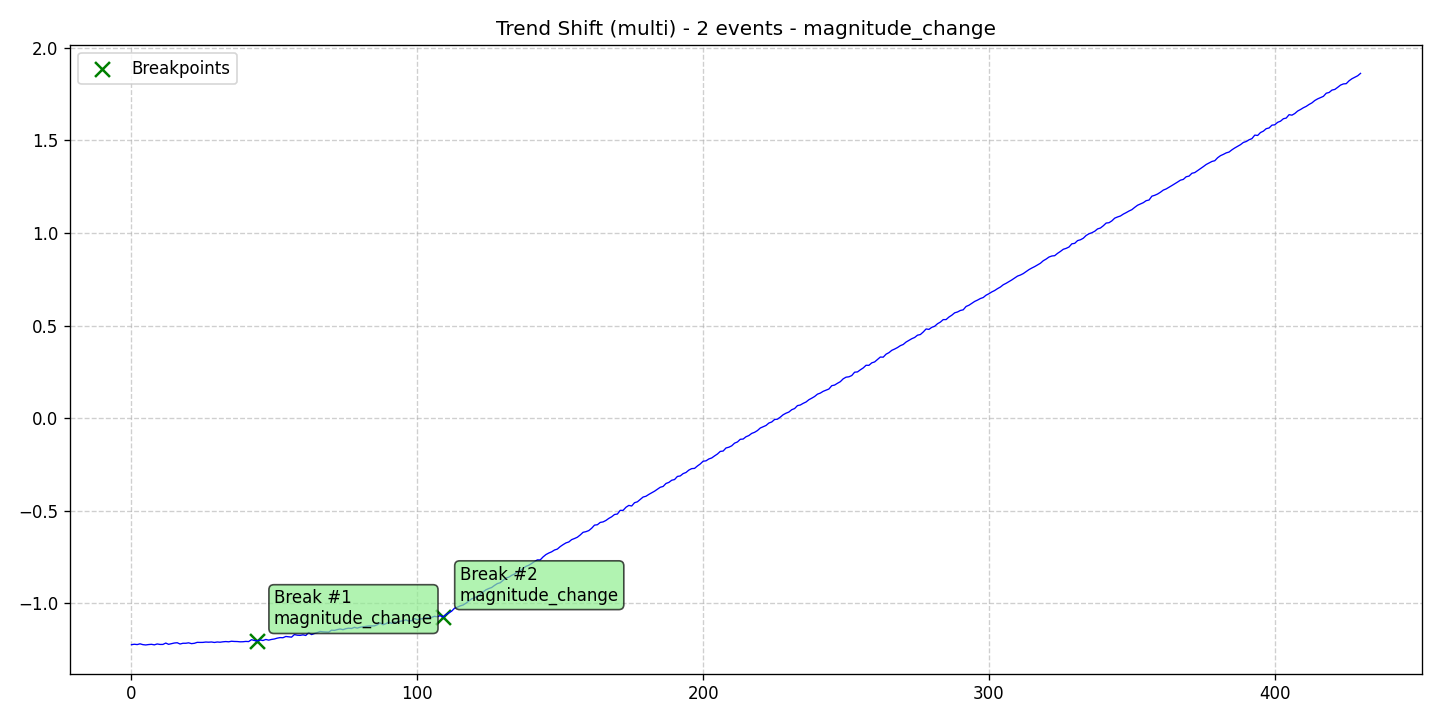

The data file committed next to this chart (first rows):
data, stationary, det_lin_up, det_lin_down, det_quad, det_cubic, det_exp, det_damped, stoc_trend, volatility, single_seas, multiple_seas, point_anom_single, point_anom_multi, collect_anom, context_anom, mean_shift, var_shift, trend_shift, date, is_break, is_anomaly, is_multi, location_beginning
-1.224, 0, 0, 0, 0, 0, 0, 0, 0, 0, 0, 0, 0, 0, 0, 0, 0, 0, 1, 2020-01-01, 0, 0, 1, 0
-1.222, 0, 0, 0, 0, 0, 0, 0, 0, 0, 0, 0, 0, 0, 0, 0, 0, 0, 1, 2020-01-02, 0, 0, 1, 0
-1.223, 0, 0, 0, 0, 0, 0, 0, 0, 0, 0, 0, 0, 0, 0, 0, 0, 0, 1, 2020-01-03, 0, 0, 1, 0
-1.219, 0, 0, 0, 0, 0, 0, 0, 0, 0, 0, 0, 0, 0, 0, 0, 0, 0, 1, 2020-01-04, 0, 0, 1, 0
-1.224, 0, 0, 0, 0, 0, 0, 0, 0, 0, 0, 0, 0, 0, 0, 0, 0, 0, 1, 2020-01-05, 0, 0, 1, 0
-1.226, 0, 0, 0, 0, 0, 0, 0, 0, 0, 0, 0, 0, 0, 0, 0, 0, 0, 1, 2020-01-06, 0, 0, 1, 0
-1.223, 0, 0, 0, 0, 0, 0, 0, 0, 0, 0, 0, 0, 0, 0, 0, 0, 0, 1, 2020-01-07, 0, 0, 1, 0
-1.222, 0, 0, 0, 0, 0, 0, 0, 0, 0, 0, 0, 0, 0, 0, 0, 0, 0, 1, 2020-01-08, 0, 0, 1, 0
-1.225, 0, 0, 0, 0, 0, 0, 0, 0, 0, 0, 0, 0, 0, 0, 0, 0, 0, 1, 2020-01-09, 0, 0, 1, 0
-1.22, 0, 0, 0, 0, 0, 0, 0, 0, 0, 0, 0, 0, 0, 0, 0, 0, 0, 1, 2020-01-10, 0, 0, 1, 0
-1.223, 0, 0, 0, 0, 0, 0, 0, 0, 0, 0, 0, 0, 0, 0, 0, 0, 0, 1, 2020-01-11, 0, 0, 1, 0
-1.223, 0, 0, 0, 0, 0, 0, 0, 0, 0, 0, 0, 0, 0, 0, 0, 0, 0, 1, 2020-01-12, 0, 0, 1, 0
-1.215, 0, 0, 0, 0, 0, 0, 0, 0, 0, 0, 0, 0, 0, 0, 0, 0, 0, 1, 2020-01-13, 0, 0, 1, 0
-1.222, 0, 0, 0, 0, 0, 0, 0, 0, 0, 0, 0, 0, 0, 0, 0, 0, 0, 1, 2020-01-14, 0, 0, 1, 0
-1.219, 0, 0, 0, 0, 0, 0, 0, 0, 0, 0, 0, 0, 0, 0, 0, 0, 0, 1, 2020-01-15, 0, 0, 1, 0
-1.215, 0, 0, 0, 0, 0, 0, 0, 0, 0, 0, 0, 0, 0, 0, 0, 0, 0, 1, 2020-01-16, 0, 0, 1, 0
-1.214, 0, 0, 0, 0, 0, 0, 0, 0, 0, 0, 0, 0, 0, 0, 0, 0, 0, 1, 2020-01-17, 0, 0, 1, 0
-1.22, 0, 0, 0, 0, 0, 0, 0, 0, 0, 0, 0, 0, 0, 0, 0, 0, 0, 1, 2020-01-18, 0, 0, 1, 0
-1.216, 0, 0, 0, 0, 0, 0, 0, 0, 0, 0, 0, 0, 0, 0, 0, 0, 0, 1, 2020-01-19, 0, 0, 1, 0
-1.216, 0, 0, 0, 0, 0, 0, 0, 0, 0, 0, 0, 0, 0, 0, 0, 0, 0, 1, 2020-01-20, 0, 0, 1, 0
-1.214, 0, 0, 0, 0, 0, 0, 0, 0, 0, 0, 0, 0, 0, 0, 0, 0, 0, 1, 2020-01-21, 0, 0, 1, 0
-1.218, 0, 0, 0, 0, 0, 0, 0, 0, 0, 0, 0, 0, 0, 0, 0, 0, 0, 1, 2020-01-22, 0, 0, 1, 0
-1.217, 0, 0, 0, 0, 0, 0, 0, 0, 0, 0, 0, 0, 0, 0, 0, 0, 0, 1, 2020-01-23, 0, 0, 1, 0
-1.211, 0, 0, 0, 0, 0, 0, 0, 0, 0, 0, 0, 0, 0, 0, 0, 0, 0, 1, 2020-01-24, 0, 0, 1, 0
-1.212, 0, 0, 0, 0, 0, 0, 0, 0, 0, 0, 0, 0, 0, 0, 0, 0, 0, 1, 2020-01-25, 0, 0, 1, 0
-1.212, 0, 0, 0, 0, 0, 0, 0, 0, 0, 0, 0, 0, 0, 0, 0, 0, 0, 1, 2020-01-26, 0, 0, 1, 0
-1.21, 0, 0, 0, 0, 0, 0, 0, 0, 0, 0, 0, 0, 0, 0, 0, 0, 0, 1, 2020-01-27, 0, 0, 1, 0
-1.211, 0, 0, 0, 0, 0, 0, 0, 0, 0, 0, 0, 0, 0, 0, 0, 0, 0, 1, 2020-01-28, 0, 0, 1, 0
-1.21, 0, 0, 0, 0, 0, 0, 0, 0, 0, 0, 0, 0, 0, 0, 0, 0, 0, 1, 2020-01-29, 0, 0, 1, 0
-1.212, 0, 0, 0, 0, 0, 0, 0, 0, 0, 0, 0, 0, 0, 0, 0, 0, 0, 1, 2020-01-30, 0, 0, 1, 0
-1.21, 0, 0, 0, 0, 0, 0, 0, 0, 0, 0, 0, 0, 0, 0, 0, 0, 0, 1, 2020-01-31, 0, 0, 1, 0
-1.211, 0, 0, 0, 0, 0, 0, 0, 0, 0, 0, 0, 0, 0, 0, 0, 0, 0, 1, 2020-02-01, 0, 0, 1, 0
-1.209, 0, 0, 0, 0, 0, 0, 0, 0, 0, 0, 0, 0, 0, 0, 0, 0, 0, 1, 2020-02-02, 0, 0, 1, 0
-1.207, 0, 0, 0, 0, 0, 0, 0, 0, 0, 0, 0, 0, 0, 0, 0, 0, 0, 1, 2020-02-03, 0, 0, 1, 0
-1.209, 0, 0, 0, 0, 0, 0, 0, 0, 0, 0, 0, 0, 0, 0, 0, 0, 0, 1, 2020-02-04, 0, 0, 1, 0
-1.206, 0, 0, 0, 0, 0, 0, 0, 0, 0, 0, 0, 0, 0, 0, 0, 0, 0, 1, 2020-02-05, 0, 0, 1, 0
-1.207, 0, 0, 0, 0, 0, 0, 0, 0, 0, 0, 0, 0, 0, 0, 0, 0, 0, 1, 2020-02-06, 0, 0, 1, 0
-1.207, 0, 0, 0, 0, 0, 0, 0, 0, 0, 0, 0, 0, 0, 0, 0, 0, 0, 1, 2020-02-07, 0, 0, 1, 0
-1.209, 0, 0, 0, 0, 0, 0, 0, 0, 0, 0, 0, 0, 0, 0, 0, 0, 0, 1, 2020-02-08, 0, 0, 1, 0
-1.208, 0, 0, 0, 0, 0, 0, 0, 0, 0, 0, 0, 0, 0, 0, 0, 0, 0, 1, 2020-02-09, 0, 0, 1, 0
-1.207, 0, 0, 0, 0, 0, 0, 0, 0, 0, 0, 0, 0, 0, 0, 0, 0, 0, 1, 2020-02-10, 0, 0, 1, 0
-1.207, 0, 0, 0, 0, 0, 0, 0, 0, 0, 0, 0, 0, 0, 0, 0, 0, 0, 1, 2020-02-11, 0, 0, 1, 0
-1.197, 0, 0, 0, 0, 0, 0, 0, 0, 0, 0, 0, 0, 0, 0, 0, 0, 0, 1, 2020-02-12, 0, 0, 1, 0
-1.202, 0, 0, 0, 0, 0, 0, 0, 0, 0, 0, 0, 0, 0, 0, 0, 0, 0, 1, 2020-02-13, 0, 0, 1, 0
-1.204, 0, 0, 0, 0, 0, 0, 0, 0, 0, 0, 0, 0, 0, 0, 0, 0, 0, 1, 2020-02-14, 1, 0, 1, 0
-1.199, 0, 0, 0, 0, 0, 0, 0, 0, 0, 0, 0, 0, 0, 0, 0, 0, 0, 1, 2020-02-15, 0, 0, 1, 0
-1.202, 0, 0, 0, 0, 0, 0, 0, 0, 0, 0, 0, 0, 0, 0, 0, 0, 0, 1, 2020-02-16, 0, 0, 1, 0
-1.196, 0, 0, 0, 0, 0, 0, 0, 0, 0, 0, 0, 0, 0, 0, 0, 0, 0, 1, 2020-02-17, 0, 0, 1, 0
-1.199, 0, 0, 0, 0, 0, 0, 0, 0, 0, 0, 0, 0, 0, 0, 0, 0, 0, 1, 2020-02-18, 0, 0, 1, 0
-1.196, 0, 0, 0, 0, 0, 0, 0, 0, 0, 0, 0, 0, 0, 0, 0, 0, 0, 1, 2020-02-19, 0, 0, 1, 0
-1.193, 0, 0, 0, 0, 0, 0, 0, 0, 0, 0, 0, 0, 0, 0, 0, 0, 0, 1, 2020-02-20, 0, 0, 1, 0
-1.189, 0, 0, 0, 0, 0, 0, 0, 0, 0, 0, 0, 0, 0, 0, 0, 0, 0, 1, 2020-02-21, 0, 0, 1, 0
-1.186, 0, 0, 0, 0, 0, 0, 0, 0, 0, 0, 0, 0, 0, 0, 0, 0, 0, 1, 2020-02-22, 0, 0, 1, 0
-1.186, 0, 0, 0, 0, 0, 0, 0, 0, 0, 0, 0, 0, 0, 0, 0, 0, 0, 1, 2020-02-23, 0, 0, 1, 0
-1.18, 0, 0, 0, 0, 0, 0, 0, 0, 0, 0, 0, 0, 0, 0, 0, 0, 0, 1, 2020-02-24, 0, 0, 1, 0
-1.181, 0, 0, 0, 0, 0, 0, 0, 0, 0, 0, 0, 0, 0, 0, 0, 0, 0, 1, 2020-02-25, 0, 0, 1, 0
-1.183, 0, 0, 0, 0, 0, 0, 0, 0, 0, 0, 0, 0, 0, 0, 0, 0, 0, 1, 2020-02-26, 0, 0, 1, 0
-1.17, 0, 0, 0, 0, 0, 0, 0, 0, 0, 0, 0, 0, 0, 0, 0, 0, 0, 1, 2020-02-27, 0, 0, 1, 0
-1.173, 0, 0, 0, 0, 0, 0, 0, 0, 0, 0, 0, 0, 0, 0, 0, 0, 0, 1, 2020-02-28, 0, 0, 1, 0
-1.174, 0, 0, 0, 0, 0, 0, 0, 0, 0, 0, 0, 0, 0, 0, 0, 0, 0, 1, 2020-02-29, 0, 0, 1, 0
... 371 more rows
